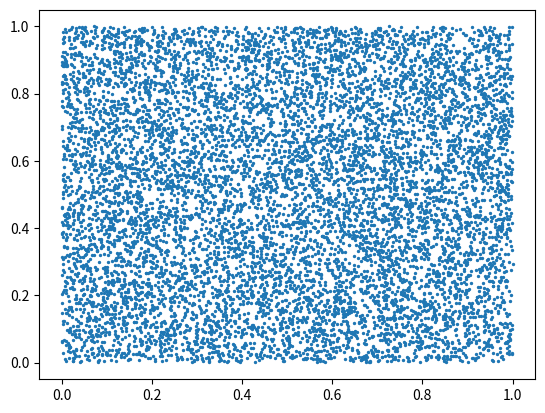
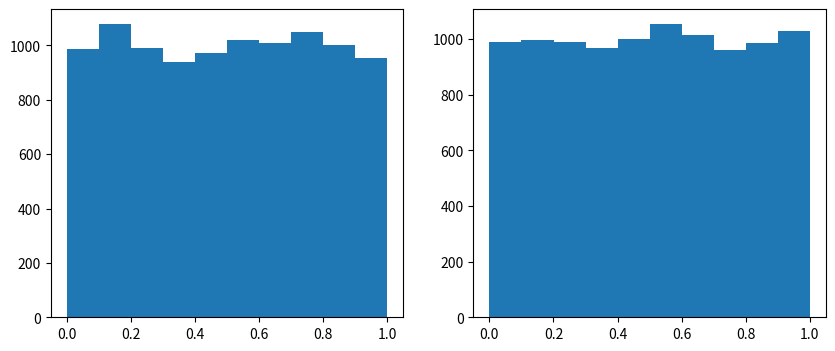
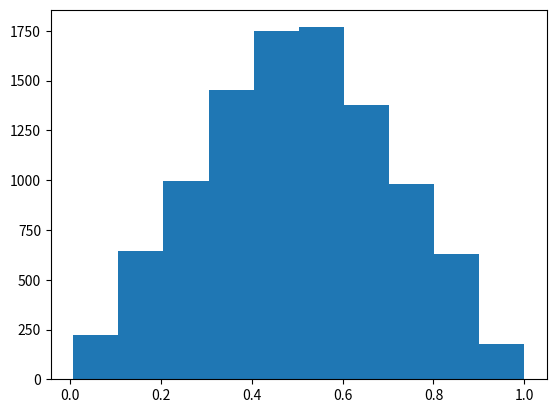
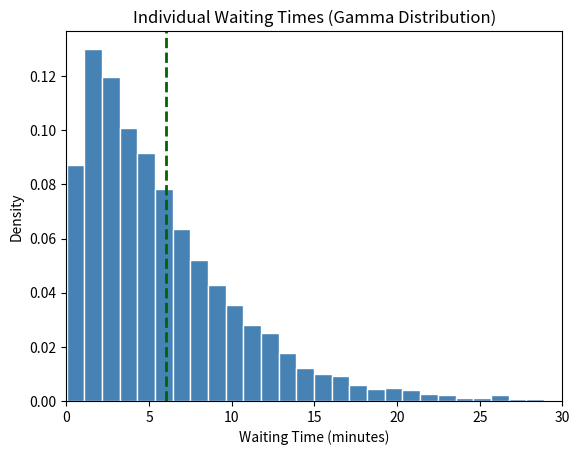
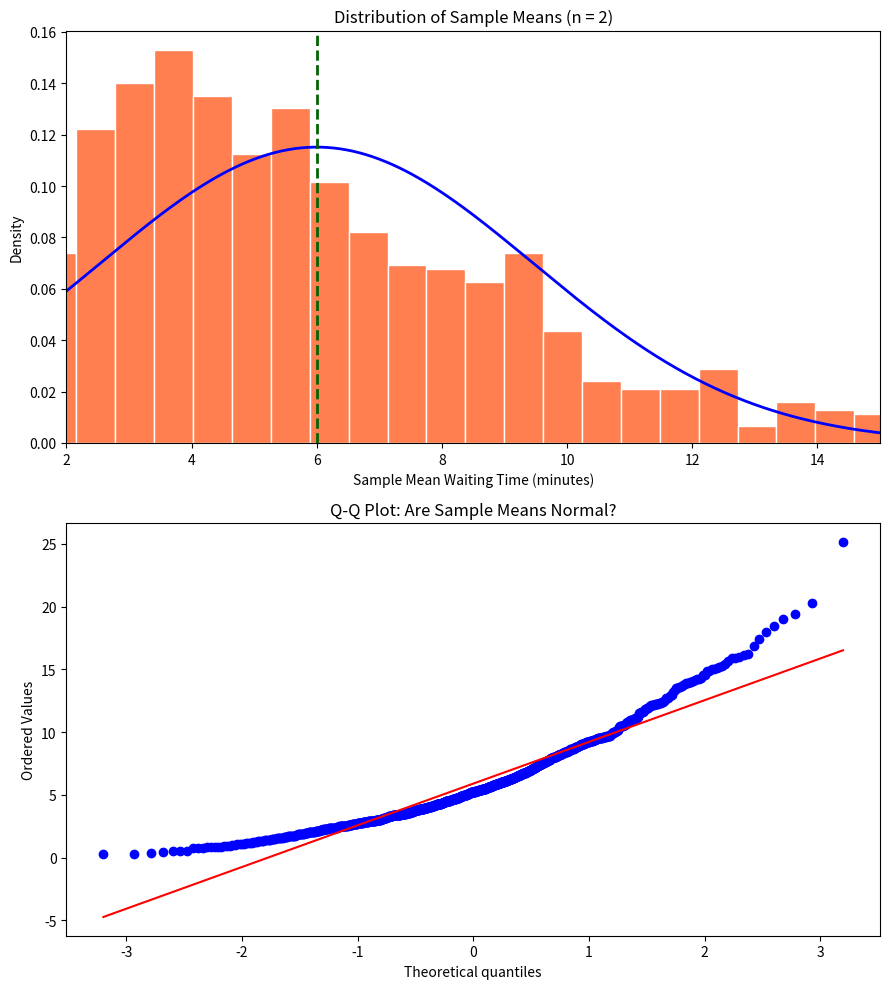
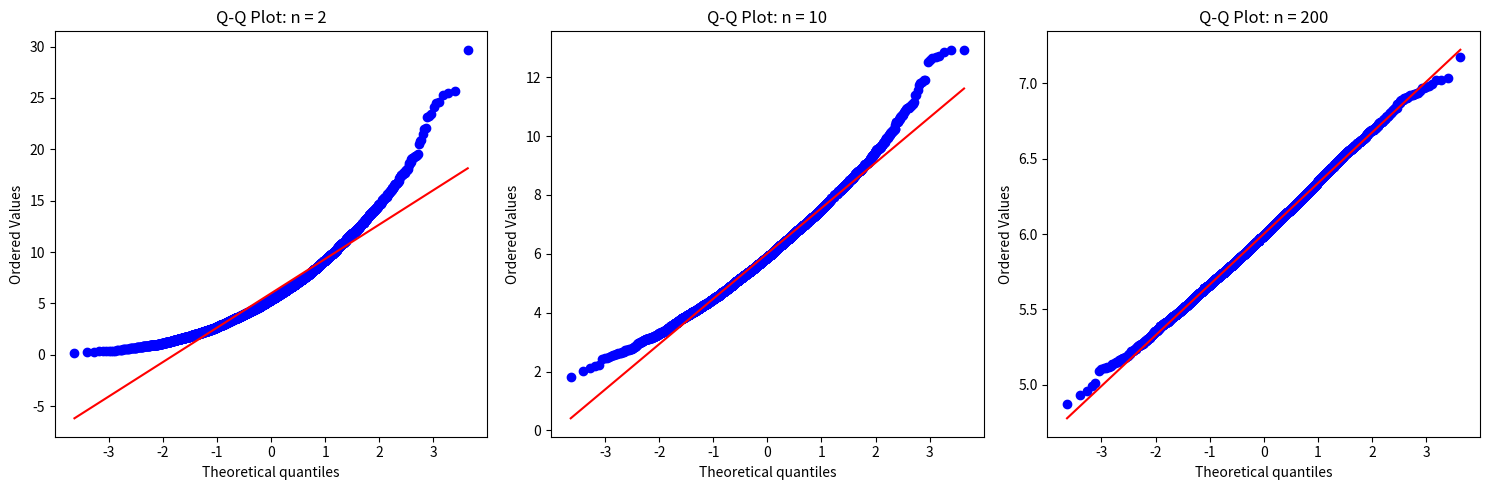
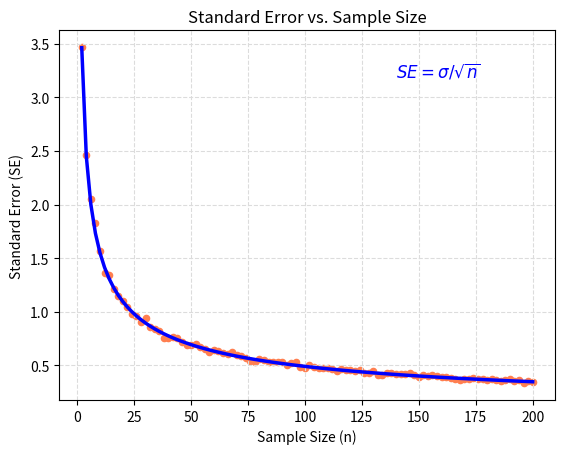
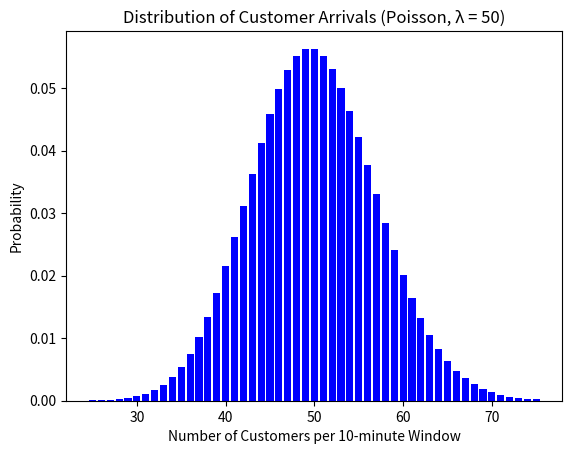
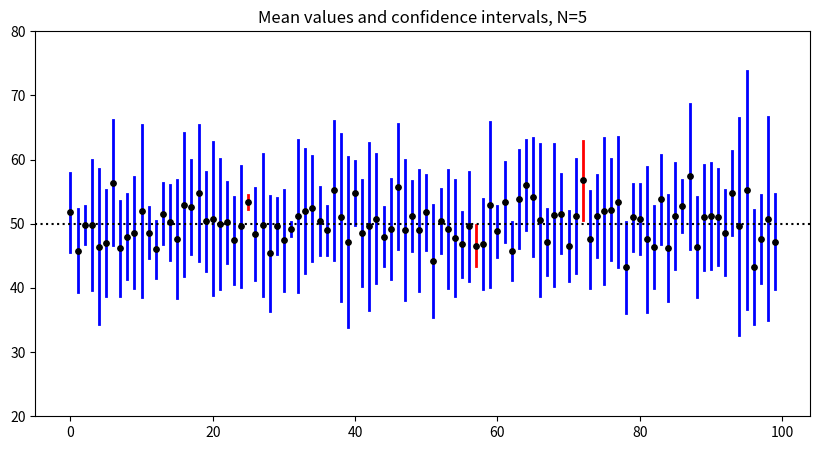

The script that saved these images, in order:
import numpy as np
import pandas as pd
import matplotlib.pyplot as plt
from scipy import stats

np.random.seed(123)

x1 = np.random.uniform(size=10000)
x2 = np.random.uniform(size=10000)

plt.scatter(x1, x2, s=2)
plt.show()

fig, axes = plt.subplots(1, 2, figsize=(10, 4))
axes[0].hist(x1)
axes[1].hist(x2)
plt.show()

plt.hist(0.5 * (x1 + x2))
plt.show()

# This is no longer a uniform distribution!
# Try adding a third, fourth, ... variable and repeating. What do you observe?
# How could you show that x1 and x2 are independent?

# Parameters of the Gamma distribution — not important to know or understand
shape_param = 1.5
scale_param = 4.0

mu = shape_param * scale_param
sigma = np.sqrt(shape_param * scale_param**2)

# scipy's gamma uses the same shape/scale parameterization as R's rgamma(shape=, scale=)
individual_times = stats.gamma.rvs(a=shape_param, scale=scale_param, size=5000)

plt.hist(individual_times, bins=50, density=True, color="steelblue", edgecolor="white")
plt.axvline(mu, color="darkgreen", linestyle="--", linewidth=2)
plt.xlim(0, 30)
plt.xlabel("Waiting Time (minutes)")
plt.ylabel("Density")
plt.title("Individual Waiting Times (Gamma Distribution)")
plt.show()

# Key observation: the distribution is NOT normal — clearly right-skewed!

# ============================================
number_clients = 2   # Try: 2, 5, 10, 30, 50, 200
# ============================================

num_days = 1000   # Number of days the survey is conducted

sample_means = np.array([
    stats.gamma.rvs(a=shape_param, scale=scale_param, size=number_clients).mean()
    for _ in range(num_days)
])

theoretical_mean = mu
theoretical_se = sigma / np.sqrt(number_clients)

fig, axes = plt.subplots(2, 1, figsize=(9, 10))

# Panel 1: histogram with normal overlay
axes[0].hist(sample_means, bins=40, density=True, color="coral", edgecolor="white")
x_vals = np.linspace(2, 15, 500)
axes[0].plot(x_vals, stats.norm.pdf(x_vals, loc=theoretical_mean, scale=theoretical_se), color="blue", linewidth=2)
axes[0].axvline(theoretical_mean, color="darkgreen", linestyle="--", linewidth=2)
axes[0].set_xlim(2, 15)
axes[0].set_title(f"Distribution of Sample Means (n = {number_clients})")
axes[0].set_xlabel("Sample Mean Waiting Time (minutes)")
axes[0].set_ylabel("Density")

# Panel 2: Q-Q plot
stats.probplot(sample_means, dist="norm", plot=axes[1])
axes[1].set_title("Q-Q Plot: Are Sample Means Normal?")

plt.tight_layout()
plt.show()

qqplot_sizes = [2, 10, 200]
qqplot_means_list = [
    np.array([stats.gamma.rvs(a=shape_param, scale=scale_param, size=n).mean() for _ in range(5000)])
    for n in qqplot_sizes
]

fig, axes = plt.subplots(1, 3, figsize=(15, 5))
for ax, n, means in zip(axes, qqplot_sizes, qqplot_means_list):
    stats.probplot(means, dist="norm", plot=ax)
    ax.set_title(f"Q-Q Plot: n = {n}")
plt.tight_layout()
plt.show()

sample_sizes = np.arange(2, 201, 2)

simulated_se = np.array([
    np.std([stats.gamma.rvs(a=shape_param, scale=scale_param, size=n).mean() for _ in range(1000)], ddof=1)
    for n in sample_sizes
])

theoretical_se_values = sigma / np.sqrt(sample_sizes)

plt.scatter(sample_sizes, simulated_se, color="coral", s=20)
plt.plot(sample_sizes, theoretical_se_values, color="blue", linewidth=2.5)
plt.text(140, max(simulated_se) * 0.92, r"$SE = \sigma / \sqrt{n}$", color="blue", fontsize=12)
plt.grid(color="gainsboro", linestyle="--")
plt.xlabel("Sample Size (n)")
plt.ylabel("Standard Error (SE)")
plt.title("Standard Error vs. Sample Size")
plt.show()

# Redo the introductory example with dependent variables:
x1 = np.random.uniform(size=10000)
x2 = 1 - x1
# Does the CLT still hold here?

########### THE CODE HERE IS NOT IMPORTANT ###########
lambda_ = 50

x_vals = np.arange(25, 76)
probs = stats.poisson.pmf(x_vals, mu=lambda_)

plt.bar(x_vals, probs, color="blue")
plt.xlabel("Number of Customers per 10-minute Window")
plt.ylabel("Probability")
plt.title("Distribution of Customer Arrivals (Poisson, λ = 50)")
plt.show()

# Key property of Poisson: Mean = Variance = λ

lambda_ = 50
n = 5
X = [stats.poisson.rvs(mu=lambda_, size=n) for _ in range(100)]

Xm = np.array([x.mean() for x in X])     # sample means
Xsd = np.array([x.std(ddof=1) for x in X])  # sample standard deviations

df = n - 1
tc = stats.t.ppf(0.975, df)   # critical value for df = N-1 and 95% CI

Xl = Xm - tc * Xsd / np.sqrt(n)   # lower bound
Xh = Xm + tc * Xsd / np.sqrt(n)   # upper bound

i_ok = (Xl < lambda_) & (Xh > lambda_)   # is the true lambda inside the interval?

fig, ax = plt.subplots(figsize=(10, 5))
colors = np.where(i_ok, "blue", "red")
for i in range(len(Xm)):
    ax.plot([i, i], [Xl[i], Xh[i]], color=colors[i], linewidth=2)
ax.scatter(range(len(Xm)), Xm, color="black", s=15, zorder=3)
ax.axhline(lambda_, linestyle=":", color="black")
ax.set_ylim(20, 80)
ax.set_title(f"Mean values and confidence intervals, N={n}")
plt.show()

print("Times the true value was outside the CI:", (~i_ok).sum())
# This should be close to the expected 5%.

# Your code here:

# Your code here:
